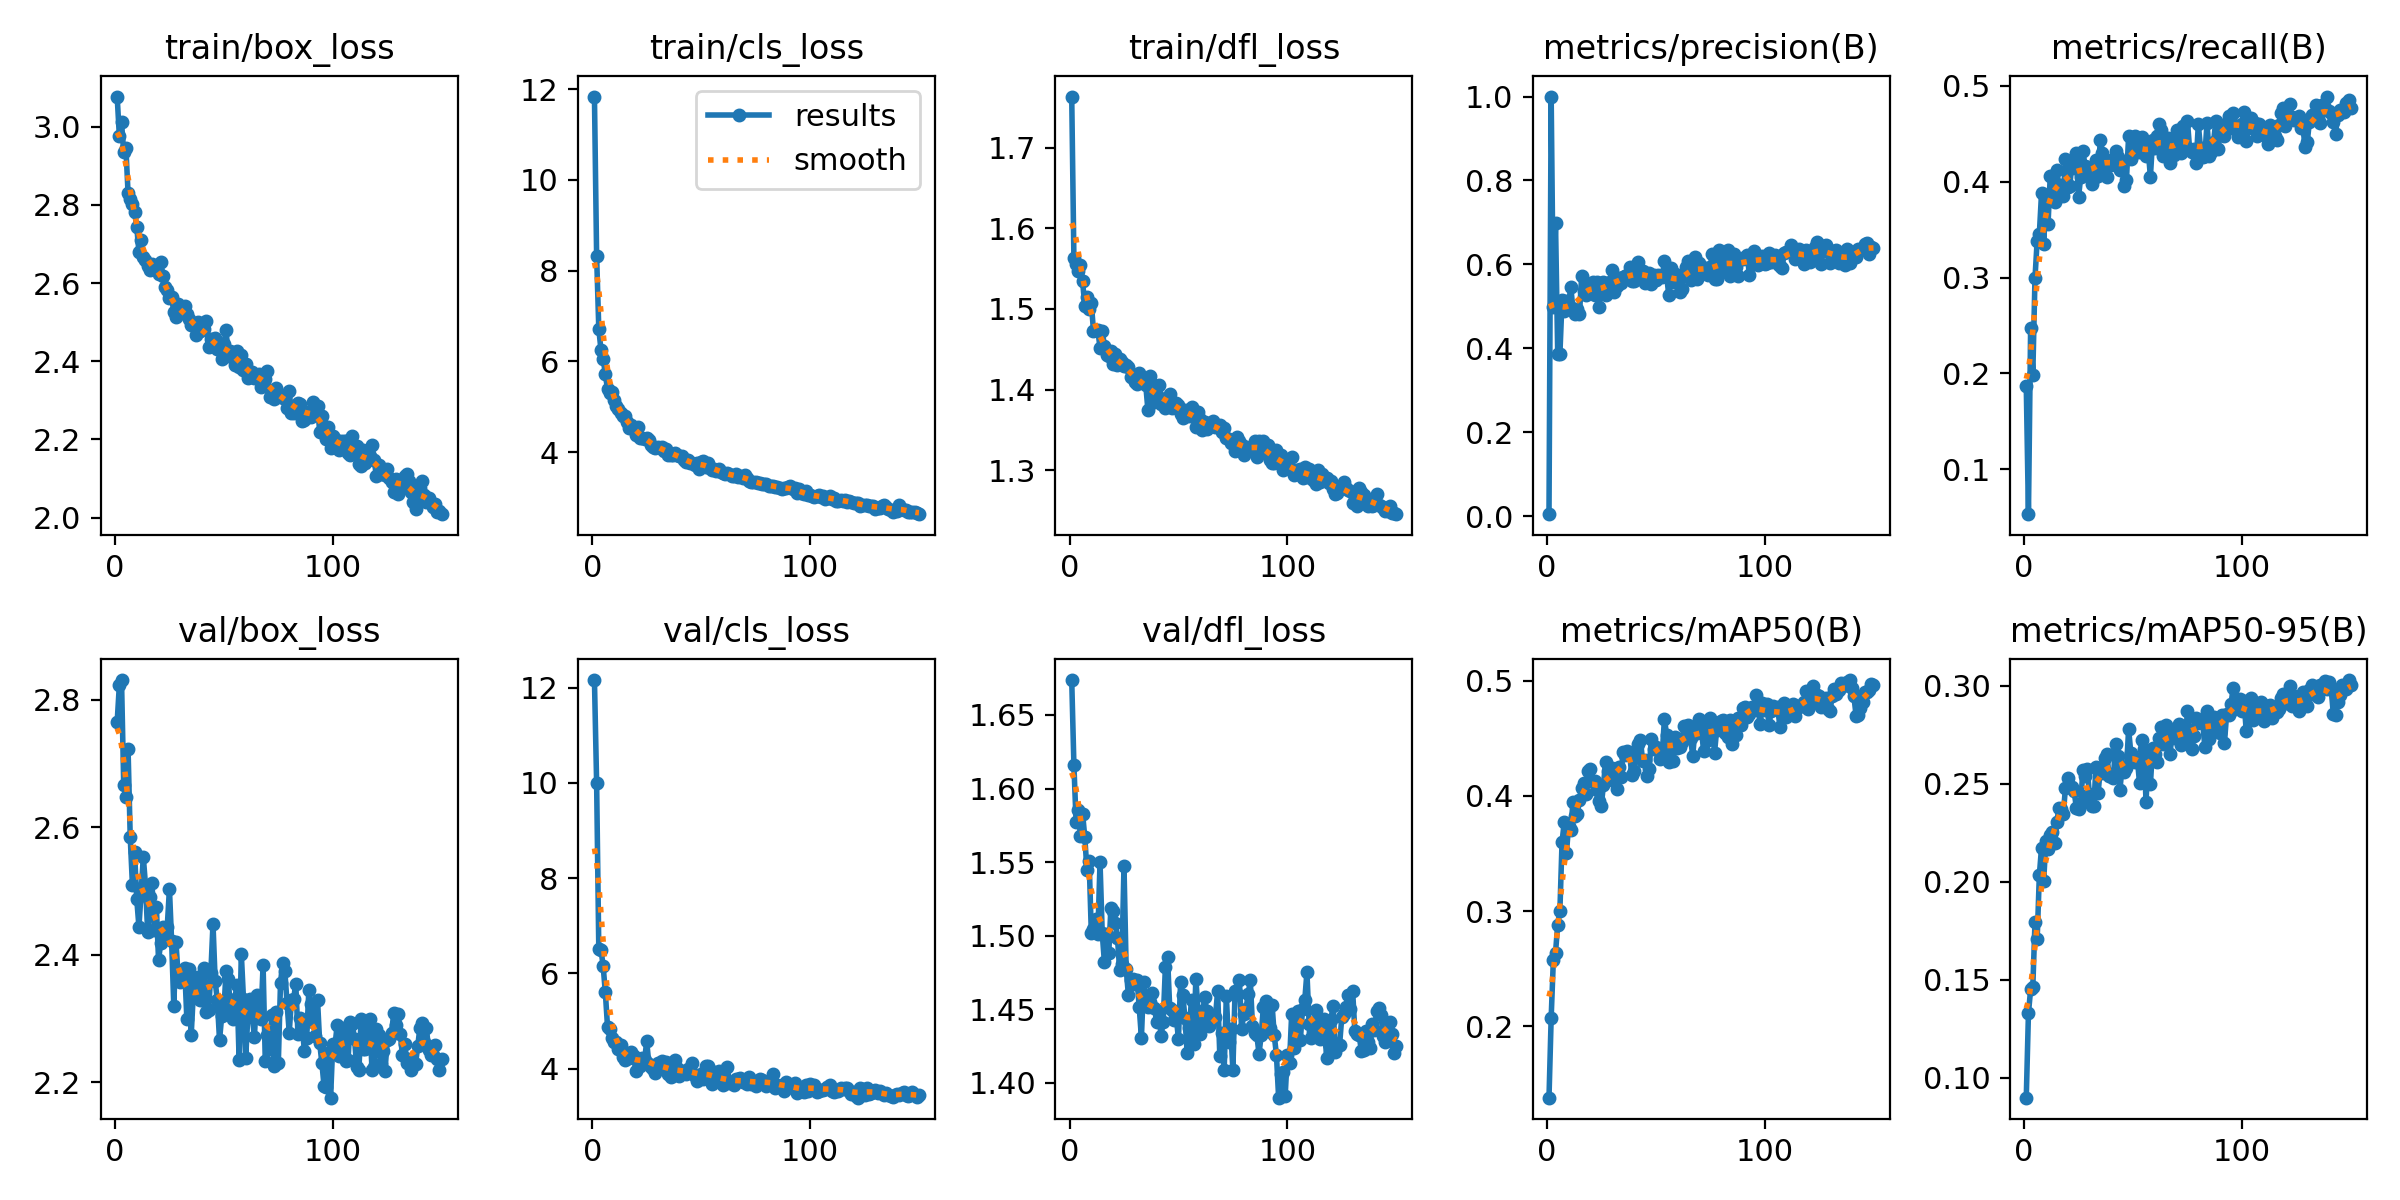

The table this chart was drawn from, first rows:
epoch, time, train/box_loss, train/cls_loss, train/dfl_loss, metrics/precision(B), metrics/recall(B), metrics/mAP50(B), metrics/mAP50-95(B), val/box_loss, val/cls_loss, val/dfl_loss, lr/pg0, lr/pg1, lr/pg2
1, 23.54, 3.077, 11.84, 1.763, 0.00473, 0.1867, 0.1381, 0.08986, 2.765, 12.16, 1.674, 0.0003613, 0.0003613, 0.0003613
2, 47.47, 2.977, 8.328, 1.563, 1, 0.05318, 0.2075, 0.133, 2.823, 10, 1.616, 0.0007268, 0.0007268, 0.0007268
3, 71.19, 3.012, 6.714, 1.555, 0.498, 0.2472, 0.2576, 0.1451, 2.831, 6.505, 1.578, 0.001087, 0.001087, 0.001087
4, 94.8, 2.935, 6.252, 1.547, 0.6976, 0.1987, 0.264, 0.1462, 2.667, 6.501, 1.585, 0.001089, 0.001089, 0.001089
5, 118.7, 2.947, 6.06, 1.555, 0.3875, 0.2993, 0.2883, 0.1792, 2.648, 6.155, 1.568, 0.001082, 0.001082, 0.001082
6, 141.7, 2.831, 5.72, 1.534, 0.3853, 0.3383, 0.3, 0.1706, 2.723, 5.599, 1.583, 0.001074, 0.001074, 0.001074
7, 164.8, 2.815, 5.386, 1.504, 0.5159, 0.3453, 0.3603, 0.2033, 2.584, 4.884, 1.567, 0.001067, 0.001067, 0.001067
8, 188.2, 2.803, 5.296, 1.515, 0.4896, 0.3877, 0.3771, 0.2174, 2.51, 4.842, 1.545, 0.00106, 0.00106, 0.00106
9, 211.5, 2.782, 5.319, 1.5, 0.5124, 0.3347, 0.3504, 0.2005, 2.561, 4.651, 1.551, 0.001052, 0.001052, 0.001052
10, 234.6, 2.744, 5.146, 1.507, 0.5044, 0.3833, 0.3739, 0.2209, 2.487, 4.567, 1.502, 0.001045, 0.001045, 0.001045
11, 257.7, 2.679, 5.016, 1.472, 0.5469, 0.3562, 0.37, 0.2167, 2.444, 4.553, 1.505, 0.001038, 0.001038, 0.001038
12, 281.1, 2.709, 4.955, 1.473, 0.4926, 0.4054, 0.3947, 0.224, 2.498, 4.414, 1.511, 0.00103, 0.00103, 0.00103
13, 304, 2.667, 4.864, 1.473, 0.4825, 0.4058, 0.3829, 0.2253, 2.553, 4.492, 1.501, 0.001023, 0.001023, 0.001023
14, 326.9, 2.66, 4.802, 1.452, 0.4938, 0.3783, 0.3841, 0.2197, 2.51, 4.238, 1.55, 0.001016, 0.001016, 0.001016
15, 350.1, 2.644, 4.799, 1.473, 0.4823, 0.4127, 0.3968, 0.2306, 2.436, 4.19, 1.502, 0.001008, 0.001008, 0.001008
16, 373.3, 2.633, 4.666, 1.454, 0.5716, 0.3953, 0.4072, 0.2375, 2.49, 4.227, 1.482, 0.001001, 0.001001, 0.001001
17, 396.5, 2.648, 4.539, 1.443, 0.5358, 0.3962, 0.4112, 0.237, 2.513, 4.226, 1.501, 0.0009937, 0.0009937, 0.0009937
18, 419.7, 2.639, 4.592, 1.441, 0.528, 0.3849, 0.4019, 0.2345, 2.439, 4.354, 1.488, 0.0009863, 0.0009863, 0.0009863
19, 443.2, 2.643, 4.534, 1.447, 0.5515, 0.4232, 0.4216, 0.2481, 2.476, 4.269, 1.519, 0.000979, 0.000979, 0.000979
20, 466.8, 2.623, 4.388, 1.432, 0.5505, 0.3944, 0.4236, 0.2529, 2.392, 3.95, 1.517, 0.0009717, 0.0009717, 0.0009717
21, 490.3, 2.654, 4.545, 1.444, 0.5586, 0.3952, 0.4123, 0.2482, 2.419, 4.155, 1.509, 0.0009643, 0.0009643, 0.0009643
22, 513.5, 2.619, 4.317, 1.431, 0.528, 0.4211, 0.4129, 0.2486, 2.444, 4.061, 1.499, 0.000957, 0.000957, 0.000957
23, 537.2, 2.589, 4.322, 1.438, 0.5583, 0.4138, 0.4052, 0.2461, 2.432, 4.218, 1.477, 0.0009497, 0.0009497, 0.0009497
24, 561.1, 2.582, 4.291, 1.434, 0.4988, 0.43, 0.3957, 0.2377, 2.444, 4.181, 1.481, 0.0009424, 0.0009424, 0.0009424
25, 584.3, 2.562, 4.318, 1.429, 0.5486, 0.3841, 0.3913, 0.2371, 2.504, 4.57, 1.547, 0.000935, 0.000935, 0.000935
26, 607.3, 2.564, 4.269, 1.43, 0.5574, 0.4049, 0.4096, 0.24, 2.421, 4.089, 1.478, 0.0009277, 0.0009277, 0.0009277
27, 630.3, 2.526, 4.163, 1.428, 0.5281, 0.4316, 0.4291, 0.2572, 2.32, 4.023, 1.46, 0.0009204, 0.0009204, 0.0009204
28, 654.3, 2.514, 4.124, 1.415, 0.5546, 0.4167, 0.4215, 0.2538, 2.42, 3.985, 1.47, 0.000913, 0.000913, 0.000913
29, 677.7, 2.547, 4.084, 1.417, 0.5586, 0.4152, 0.4187, 0.2575, 2.368, 3.9, 1.471, 0.0009057, 0.0009057, 0.0009057
30, 699.4, 2.538, 4.107, 1.409, 0.5865, 0.4118, 0.4241, 0.2445, 2.357, 4.119, 1.467, 0.0008984, 0.0008984, 0.0008984
31, 717.9, 2.525, 4.088, 1.407, 0.5347, 0.3975, 0.4128, 0.2386, 2.375, 4.123, 1.47, 0.000891, 0.000891, 0.000891
32, 736.5, 2.541, 4.123, 1.421, 0.5476, 0.404, 0.406, 0.2386, 2.379, 4.165, 1.451, 0.0008837, 0.0008837, 0.0008837
33, 755.2, 2.521, 4.026, 1.413, 0.5666, 0.4225, 0.4252, 0.2586, 2.299, 3.994, 1.431, 0.0008764, 0.0008764, 0.0008764
34, 774.4, 2.509, 4.062, 1.412, 0.5549, 0.4062, 0.4165, 0.2454, 2.377, 4.147, 1.469, 0.000869, 0.000869, 0.000869
35, 792.9, 2.493, 3.944, 1.406, 0.5709, 0.4439, 0.438, 0.2578, 2.275, 3.878, 1.453, 0.0008617, 0.0008617, 0.0008617
36, 811.7, 2.498, 3.947, 1.374, 0.5728, 0.4301, 0.4358, 0.2555, 2.342, 3.815, 1.452, 0.0008544, 0.0008544, 0.0008544
37, 830.2, 2.466, 3.939, 1.417, 0.5755, 0.4177, 0.4391, 0.263, 2.355, 3.933, 1.455, 0.000847, 0.000847, 0.000847
38, 848.9, 2.502, 3.989, 1.407, 0.5936, 0.4046, 0.4374, 0.2653, 2.366, 4.182, 1.461, 0.0008397, 0.0008397, 0.0008397
39, 867.5, 2.479, 3.944, 1.384, 0.56, 0.4179, 0.418, 0.2541, 2.33, 4.011, 1.451, 0.0008324, 0.0008324, 0.0008324
40, 886.9, 2.48, 3.904, 1.394, 0.5609, 0.4174, 0.4217, 0.2548, 2.329, 3.854, 1.441, 0.000825, 0.000825, 0.000825
41, 910.4, 2.484, 3.905, 1.406, 0.5729, 0.4239, 0.4334, 0.2529, 2.379, 3.949, 1.449, 0.0008177, 0.0008177, 0.0008177
42, 933.8, 2.502, 3.816, 1.382, 0.6048, 0.4319, 0.4451, 0.2702, 2.311, 3.929, 1.432, 0.0008104, 0.0008104, 0.0008104
43, 957.2, 2.436, 3.792, 1.388, 0.5774, 0.4252, 0.4481, 0.2642, 2.314, 3.88, 1.442, 0.000803, 0.000803, 0.000803
44, 980.6, 2.456, 3.818, 1.377, 0.5836, 0.4118, 0.43, 0.247, 2.371, 3.981, 1.479, 0.0007957, 0.0007957, 0.0007957
45, 1004, 2.44, 3.769, 1.39, 0.5547, 0.419, 0.4311, 0.2584, 2.449, 3.986, 1.486, 0.0007884, 0.0007884, 0.0007884
46, 1027, 2.461, 3.751, 1.394, 0.578, 0.3954, 0.417, 0.2561, 2.359, 4.114, 1.451, 0.000781, 0.000781, 0.000781
47, 1050, 2.432, 3.714, 1.377, 0.5803, 0.4021, 0.4232, 0.2579, 2.329, 3.841, 1.45, 0.0007737, 0.0007737, 0.0007737
48, 1072, 2.428, 3.754, 1.379, 0.5523, 0.4476, 0.4493, 0.2778, 2.266, 3.745, 1.443, 0.0007664, 0.0007664, 0.0007664
49, 1091, 2.405, 3.636, 1.383, 0.5753, 0.4242, 0.441, 0.2658, 2.304, 3.827, 1.444, 0.000759, 0.000759, 0.000759
50, 1109, 2.444, 3.782, 1.381, 0.563, 0.4358, 0.4424, 0.2635, 2.312, 3.896, 1.43, 0.0007517, 0.0007517, 0.0007517
51, 1128, 2.48, 3.794, 1.37, 0.5748, 0.4475, 0.4397, 0.2609, 2.375, 3.788, 1.469, 0.0007444, 0.0007444, 0.0007444
52, 1148, 2.413, 3.677, 1.365, 0.5715, 0.4309, 0.4316, 0.2627, 2.362, 4.044, 1.46, 0.000737, 0.000737, 0.000737
53, 1167, 2.427, 3.753, 1.375, 0.5706, 0.4307, 0.4364, 0.2504, 2.316, 4.05, 1.444, 0.0007297, 0.0007297, 0.0007297
54, 1185, 2.41, 3.643, 1.372, 0.6079, 0.4467, 0.4668, 0.2722, 2.3, 3.797, 1.42, 0.0007224, 0.0007224, 0.0007224
55, 1204, 2.391, 3.615, 1.367, 0.5737, 0.4384, 0.4532, 0.2677, 2.331, 3.686, 1.437, 0.000715, 0.000715, 0.000715
56, 1223, 2.427, 3.633, 1.379, 0.5268, 0.427, 0.4295, 0.2407, 2.353, 3.92, 1.457, 0.0007077, 0.0007077, 0.0007077
57, 1242, 2.385, 3.587, 1.372, 0.5912, 0.4324, 0.4472, 0.266, 2.235, 3.768, 1.426, 0.0007004, 0.0007004, 0.0007004
58, 1264, 2.416, 3.627, 1.354, 0.5569, 0.4051, 0.4303, 0.2497, 2.402, 3.954, 1.471, 0.000693, 0.000693, 0.000693
59, 1283, 2.377, 3.552, 1.372, 0.5765, 0.4437, 0.4509, 0.2685, 2.331, 3.766, 1.449, 0.0006857, 0.0006857, 0.0006857
60, 1306, 2.393, 3.537, 1.363, 0.5739, 0.4355, 0.4413, 0.2651, 2.238, 3.651, 1.433, 0.0006784, 0.0006784, 0.0006784
... 90 more rows
